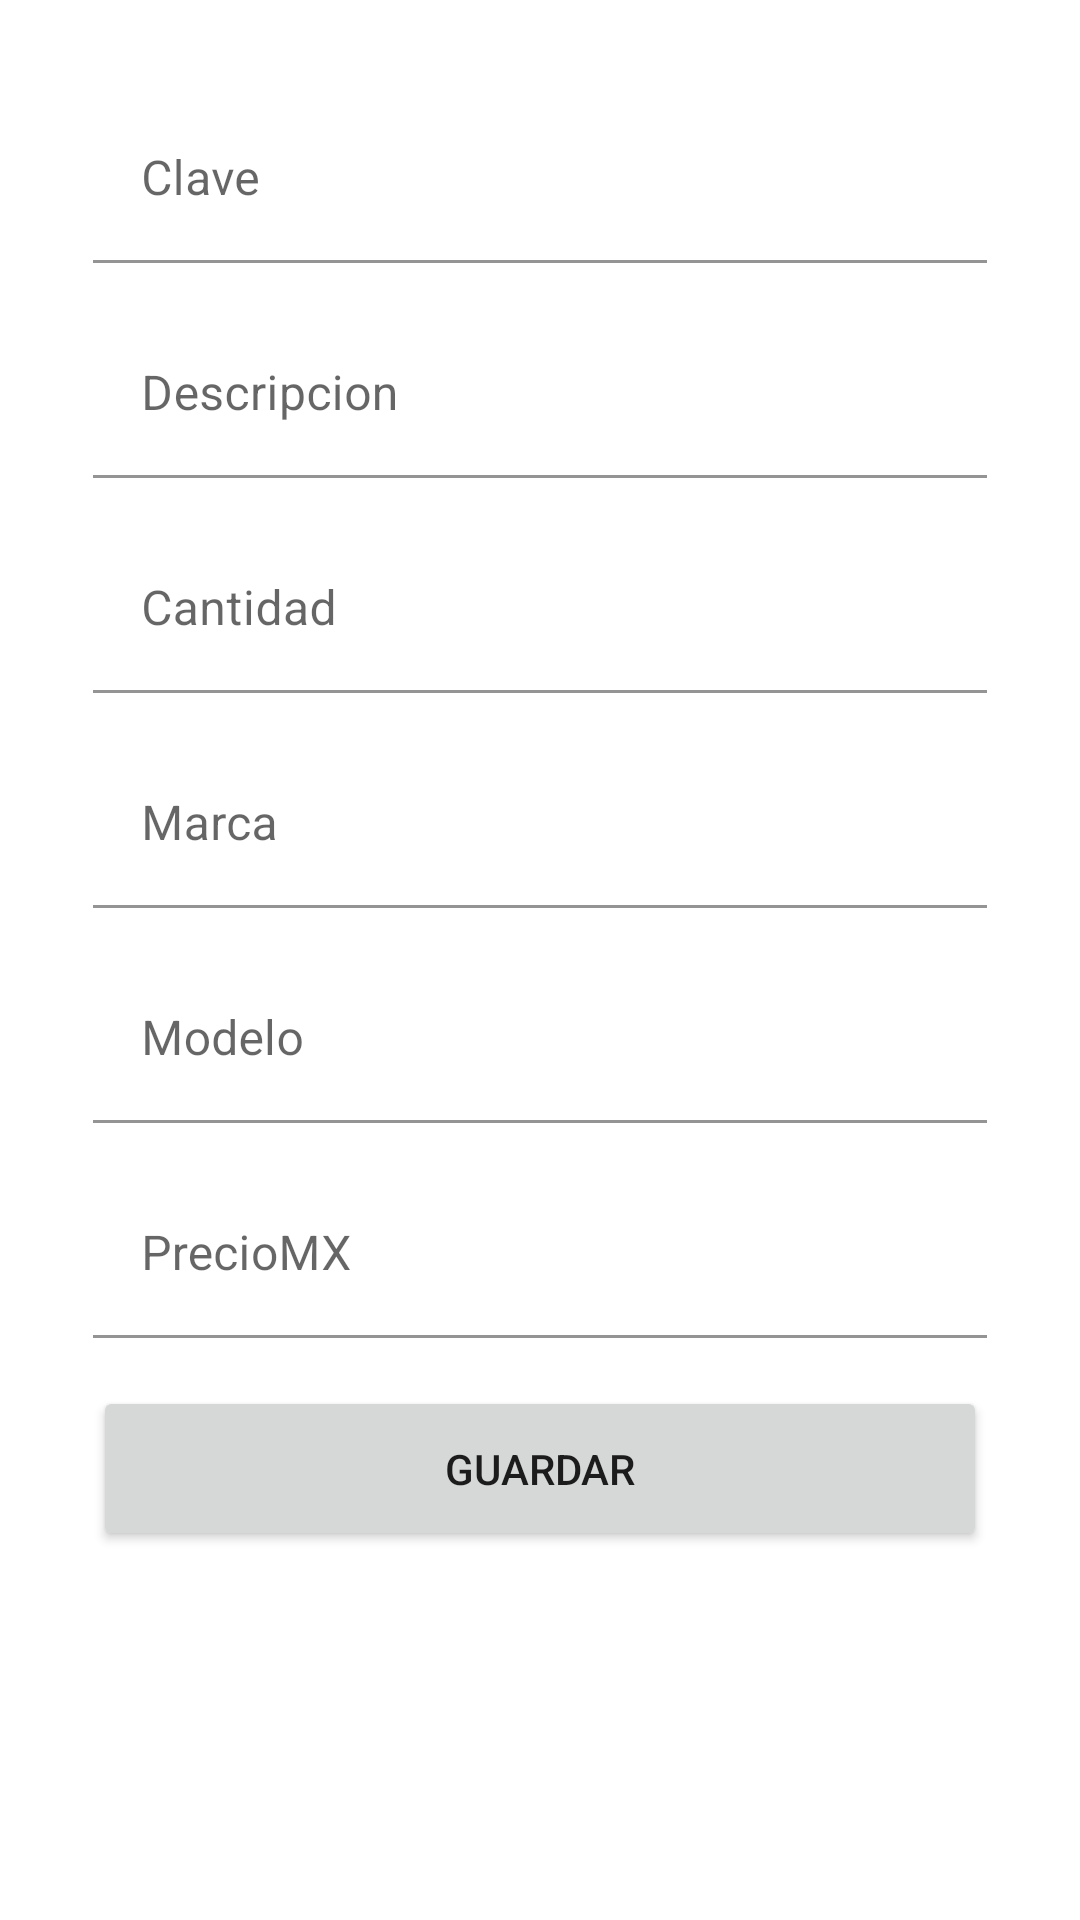

Produce the Android XML layout that renders to this screen, including the resource entries it uses.
<!-- AndroidManifest.xml: application theme Theme.PuntoDeVentaMovil -->
<!-- res/layout/fragment_first.xml -->
<?xml version="1.0" encoding="utf-8"?>
<FrameLayout xmlns:android="http://schemas.android.com/apk/res/android"
    xmlns:app="http://schemas.android.com/apk/res-auto"
    xmlns:tools="http://schemas.android.com/tools"
    android:layout_width="match_parent"
    android:layout_height="match_parent"
    tools:context=".dashboard.fragments.FirstFragment">

    <androidx.constraintlayout.widget.ConstraintLayout
        android:layout_width="match_parent"
        android:layout_height="match_parent">

        <ScrollView
            android:layout_width="match_parent"
            android:layout_height="match_parent"
            app:layout_constraintEnd_toEndOf="parent"
            app:layout_constraintStart_toStartOf="parent"
            app:layout_constraintTop_toTopOf="parent">

            <LinearLayout
                android:layout_width="match_parent"
                android:layout_height="wrap_content"
                android:orientation="vertical">

                <androidx.constraintlayout.widget.ConstraintLayout
                    android:layout_width="match_parent"
                    android:layout_height="match_parent">

                    <com.google.android.material.textfield.TextInputLayout
                        android:id="@+id/textInputLayoutClave"
                        android:layout_width="298dp"
                        android:layout_height="wrap_content"
                        android:layout_marginTop="32dp"
                        app:layout_constraintEnd_toEndOf="parent"
                        app:layout_constraintStart_toStartOf="parent"
                        app:layout_constraintTop_toTopOf="parent">

                        <com.google.android.material.textfield.TextInputEditText
                            android:id="@+id/inputTextClave"
                            android:layout_width="match_parent"
                            android:layout_height="wrap_content"
                            android:backgroundTint="@color/white"
                            android:hint="Clave"
                            android:inputType="text" />
                    </com.google.android.material.textfield.TextInputLayout>

                    <com.google.android.material.textfield.TextInputLayout
                        android:id="@+id/textInputLayoutDescripcion"
                        android:layout_width="298dp"
                        android:layout_height="wrap_content"
                        android:layout_marginTop="16dp"
                        app:layout_constraintEnd_toEndOf="parent"
                        app:layout_constraintStart_toStartOf="parent"
                        app:layout_constraintTop_toBottomOf="@+id/textInputLayoutClave">

                        <com.google.android.material.textfield.TextInputEditText
                            android:id="@+id/inputTextDescripcion"
                            android:layout_width="match_parent"
                            android:layout_height="wrap_content"
                            android:backgroundTint="@color/white"
                            android:hint="Descripcion"
                            android:inputType="text" />
                    </com.google.android.material.textfield.TextInputLayout>

                    <com.google.android.material.textfield.TextInputLayout
                        android:id="@+id/textInputLayoutCantidad"
                        android:layout_width="298dp"
                        android:layout_height="wrap_content"
                        android:layout_marginTop="16dp"
                        app:layout_constraintEnd_toEndOf="parent"
                        app:layout_constraintStart_toStartOf="parent"
                        app:layout_constraintTop_toBottomOf="@+id/textInputLayoutDescripcion">

                        <com.google.android.material.textfield.TextInputEditText
                            android:id="@+id/inputTextCantidad"
                            android:layout_width="match_parent"
                            android:layout_height="wrap_content"
                            android:backgroundTint="@color/white"
                            android:hint="Cantidad"
                            android:inputType="number" />
                    </com.google.android.material.textfield.TextInputLayout>

                    <com.google.android.material.textfield.TextInputLayout
                        android:id="@+id/textInputLayoutMarca"
                        android:layout_width="298dp"
                        android:layout_height="wrap_content"
                        android:layout_marginTop="16dp"
                        app:layout_constraintEnd_toEndOf="parent"
                        app:layout_constraintStart_toStartOf="parent"
                        app:layout_constraintTop_toBottomOf="@+id/textInputLayoutCantidad">

                        <com.google.android.material.textfield.TextInputEditText
                            android:id="@+id/inputTextMarca"
                            android:layout_width="match_parent"
                            android:layout_height="wrap_content"
                            android:backgroundTint="@color/white"
                            android:hint="Marca"
                            android:inputType="text" />
                    </com.google.android.material.textfield.TextInputLayout>

                    <com.google.android.material.textfield.TextInputLayout
                        android:id="@+id/textInputLayoutModelo"
                        android:layout_width="298dp"
                        android:layout_height="wrap_content"
                        android:layout_marginTop="16dp"
                        app:layout_constraintEnd_toEndOf="parent"
                        app:layout_constraintStart_toStartOf="parent"
                        app:layout_constraintTop_toBottomOf="@+id/textInputLayoutMarca">

                        <com.google.android.material.textfield.TextInputEditText
                            android:id="@+id/inputTextModelo"
                            android:layout_width="match_parent"
                            android:layout_height="wrap_content"
                            android:backgroundTint="@color/white"
                            android:hint="Modelo"
                            android:inputType="text" />
                    </com.google.android.material.textfield.TextInputLayout>

                    <com.google.android.material.textfield.TextInputLayout
                        android:id="@+id/textInputLayoutPrecioMX"
                        android:layout_width="298dp"
                        android:layout_height="wrap_content"
                        android:layout_marginTop="16dp"
                        app:layout_constraintEnd_toEndOf="parent"
                        app:layout_constraintStart_toStartOf="parent"
                        app:layout_constraintTop_toBottomOf="@+id/textInputLayoutModelo">

                        <com.google.android.material.textfield.TextInputEditText
                            android:id="@+id/inputTextPrecioMX"
                            android:layout_width="match_parent"
                            android:layout_height="wrap_content"
                            android:backgroundTint="@color/white"
                            android:hint="PrecioMX"
                            android:inputType="number" />
                    </com.google.android.material.textfield.TextInputLayout>

                    <Button
                        android:id="@+id/nuevoProductoButton"
                        android:layout_width="298dp"
                        android:layout_height="55dp"
                        android:layout_marginTop="16dp"
                        android:text="Guardar"
                        app:layout_constraintEnd_toEndOf="parent"
                        app:layout_constraintStart_toStartOf="parent"
                        app:layout_constraintTop_toBottomOf="@+id/textInputLayoutPrecioMX" />

                    <androidx.recyclerview.widget.RecyclerView
                        android:layout_width="match_parent"
                        android:layout_height="match_parent"
                        android:layout_marginStart="16dp"
                        android:layout_marginTop="16dp"
                        android:layout_marginEnd="16dp"
                        android:layout_marginBottom="62dp"
                        app:layout_constraintBottom_toBottomOf="parent"
                        app:layout_constraintEnd_toEndOf="parent"
                        app:layout_constraintStart_toStartOf="parent"
                        app:layout_constraintTop_toBottomOf="@+id/nuevoProductoButton"
                        tools:listitem="@layout/recycler_view_item" />

                </androidx.constraintlayout.widget.ConstraintLayout>

            </LinearLayout>
        </ScrollView>

    </androidx.constraintlayout.widget.ConstraintLayout>
</FrameLayout>
<!-- resources referenced by this layout -->
<resources>
  <color name="white">#FFFFFFFF</color>
  <style name="Theme.PuntoDeVentaMovil" parent="Theme.MaterialComponents.DayNight.DarkActionBar">
          
          <item name="colorPrimary">@color/purple_500</item>
          <item name="colorPrimaryVariant">@color/purple_700</item>
          <item name="colorOnPrimary">@color/white</item>
          
          <item name="colorSecondary">@color/teal_200</item>
          <item name="colorSecondaryVariant">@color/teal_700</item>
          <item name="colorOnSecondary">@color/black</item>
          
          <item name="android:statusBarColor" tools:targetApi="l">?attr/colorPrimaryVariant</item>
          
      </style>
  <color name="purple_500">#8AB61C</color>
  <color name="purple_700">#73A20E</color>
  <color name="teal_200">#FF03DAC5</color>
  <color name="teal_700">#FF018786</color>
  <color name="black">#FF000000</color>
</resources>
